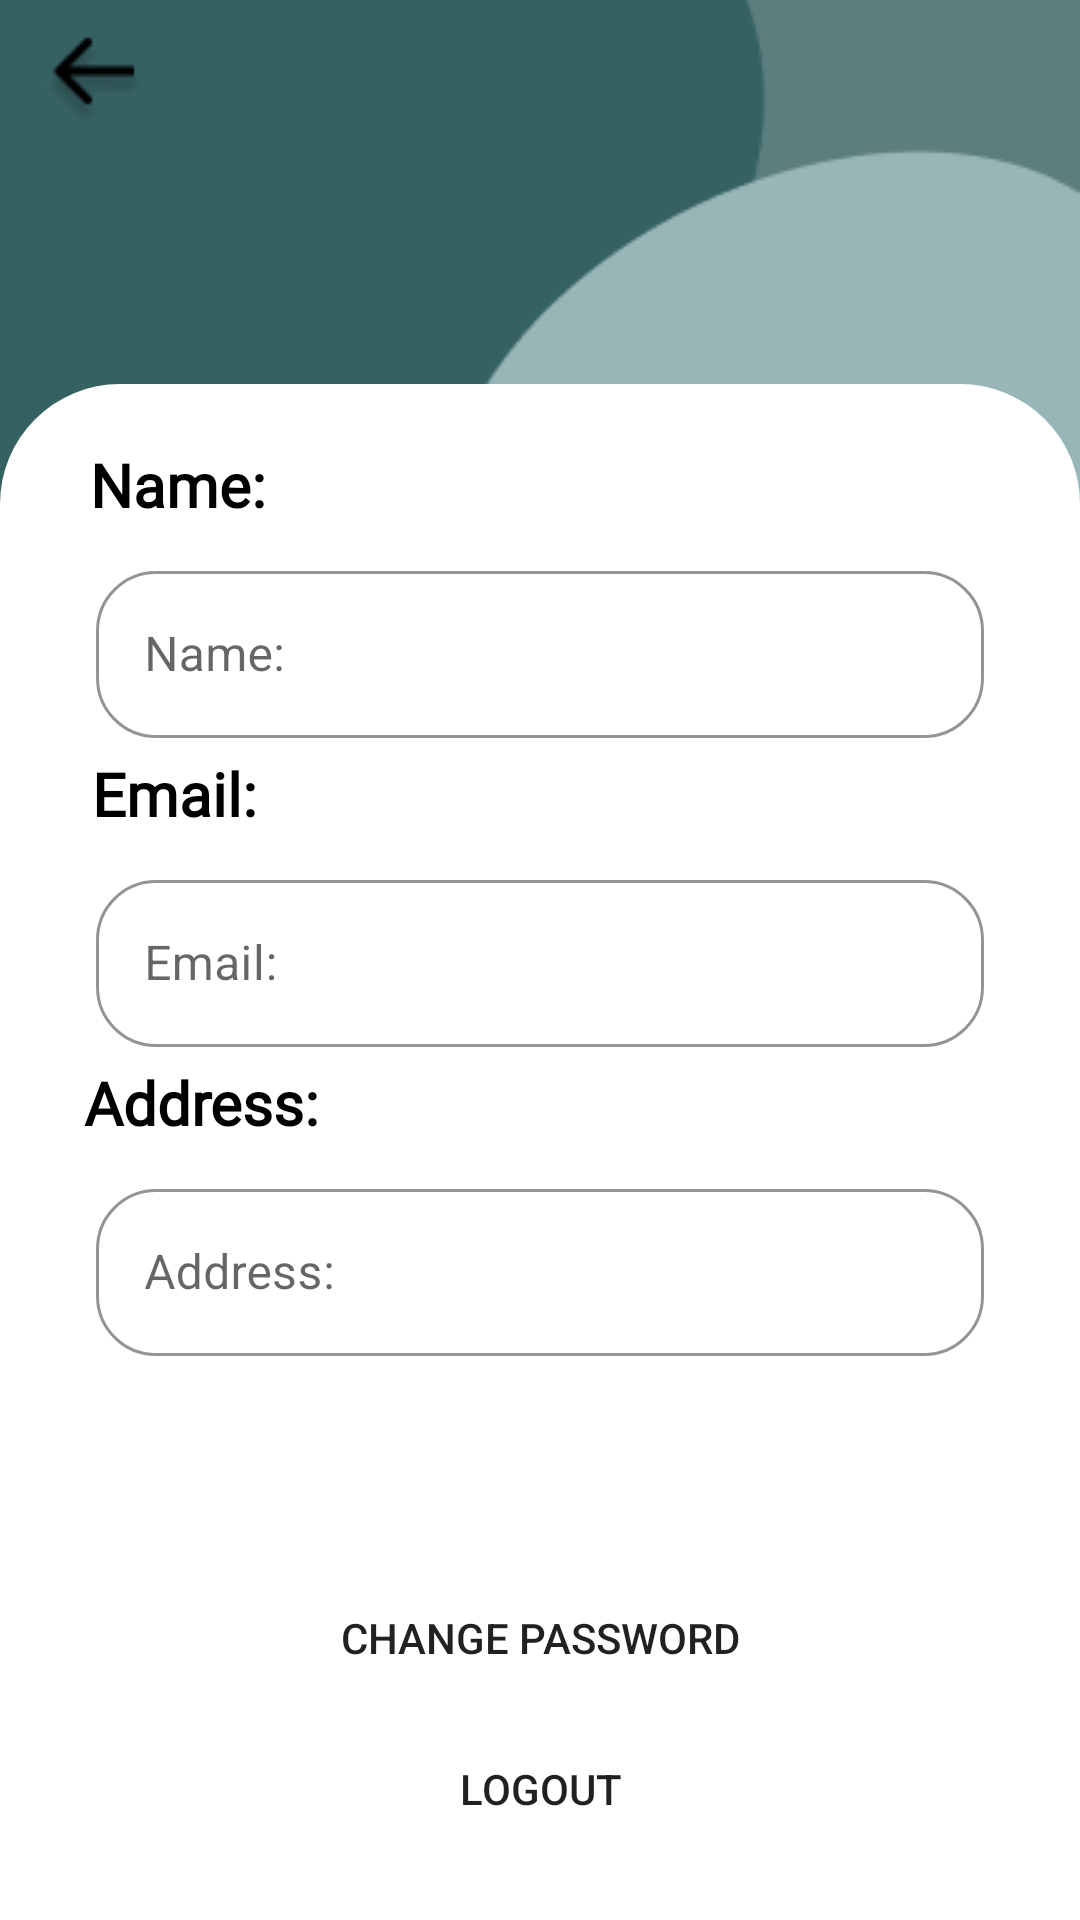

Layout XML and referenced resources for this Android screen:
<!-- AndroidManifest.xml: application theme Theme.KANKYO -->
<!-- res/layout/activity_profile.xml -->
<?xml version="1.0" encoding="utf-8"?>
<androidx.constraintlayout.widget.ConstraintLayout xmlns:android="http://schemas.android.com/apk/res/android"
    xmlns:app="http://schemas.android.com/apk/res-auto"
    xmlns:tools="http://schemas.android.com/tools"
    android:layout_width="match_parent"
    android:layout_height="match_parent"
    tools:context=".ProfileActivity">

    <ImageView
        android:id="@+id/imageView2"
        android:layout_width="match_parent"
        android:layout_height="wrap_content"
        android:scaleType="centerCrop"
        android:src="@drawable/top_background"
        app:layout_constraintBottom_toBottomOf="parent"
        app:layout_constraintEnd_toEndOf="parent"
        app:layout_constraintStart_toStartOf="parent"
        app:layout_constraintTop_toTopOf="parent"
        app:layout_constraintVertical_bias="0" />

    <ImageView
        android:id="@+id/return_bttn2"
        android:layout_width="wrap_content"
        android:layout_height="wrap_content"
        android:src="@drawable/arrow_1__1_"
        app:layout_constraintBottom_toTopOf="@id/constraintLayout4"
        app:layout_constraintEnd_toEndOf="parent"
        app:layout_constraintHorizontal_bias="0.042"
        app:layout_constraintStart_toStartOf="parent"
        app:layout_constraintTop_toTopOf="parent"
        app:layout_constraintVertical_bias="0.12" />

    <androidx.constraintlayout.widget.ConstraintLayout
        android:id="@+id/constraintLayout4"
        android:layout_width="match_parent"
        android:layout_height="0dp"
        android:background="@drawable/view_bg"
        app:layout_constraintBottom_toBottomOf="parent"
        app:layout_constraintEnd_toEndOf="parent"
        app:layout_constraintHeight_percent="0.8"
        app:layout_constraintStart_toStartOf="parent"
        app:layout_constraintTop_toTopOf="parent"
        app:layout_constraintVertical_bias="1">

        <TextView
            android:id="@+id/profile_name"
            android:layout_width="wrap_content"
            android:layout_height="wrap_content"
            android:text="Name:"
            android:fontFamily="@font/roboto"
            android:textStyle="bold"
            android:textSize="20sp"
            android:textColor="@color/black"
            app:layout_constraintHorizontal_bias="0.1"
            android:layout_marginTop="20dp"
            app:layout_constraintEnd_toEndOf="parent"
            app:layout_constraintStart_toStartOf="parent"
            app:layout_constraintTop_toTopOf="parent" />

        <com.google.android.material.textfield.TextInputLayout
            android:id="@+id/p_name"
            android:layout_width="match_parent"
            android:layout_height="wrap_content"
            app:layout_constraintVertical_bias="0"
            android:layout_marginTop="10dp"
            android:layout_marginStart="32dp"
            android:layout_marginEnd="32dp"
            app:boxCornerRadiusTopStart="20dp"
            app:boxCornerRadiusTopEnd="20dp"
            android:hint="Name:"
            app:boxCornerRadiusBottomEnd="20dp"
            app:boxCornerRadiusBottomStart="20dp"
            app:boxStrokeColor="@color/black"
            app:endIconMode="clear_text"
            style="@style/Widget.MaterialComponents.TextInputLayout.OutlinedBox"
            app:layout_constraintBottom_toBottomOf="parent"
            app:layout_constraintEnd_toEndOf="parent"
            app:layout_constraintStart_toStartOf="parent"
            app:layout_constraintTop_toBottomOf="@id/profile_name">

            <com.google.android.material.textfield.TextInputEditText
                android:layout_width="match_parent"
                android:layout_height="wrap_content"/>

        </com.google.android.material.textfield.TextInputLayout>

        <TextView
            android:id="@+id/profile_email"
            android:layout_width="wrap_content"
            android:layout_height="wrap_content"
            android:text="Email:"
            android:fontFamily="@font/roboto"
            android:textStyle="bold"
            android:textSize="20sp"
            android:textColor="@color/black"
            app:layout_constraintHorizontal_bias="0.1"
            android:layout_marginTop="5dp"
            app:layout_constraintEnd_toEndOf="parent"
            app:layout_constraintStart_toStartOf="parent"
            app:layout_constraintTop_toBottomOf="@id/p_name" />

        <com.google.android.material.textfield.TextInputLayout
            android:id="@+id/p_email"
            android:layout_width="match_parent"
            android:layout_height="wrap_content"
            app:layout_constraintVertical_bias="0"
            android:layout_marginTop="10dp"
            android:layout_marginStart="32dp"
            android:layout_marginEnd="32dp"
            app:boxCornerRadiusTopStart="20dp"
            app:boxCornerRadiusTopEnd="20dp"
            android:hint="Email:"
            app:boxCornerRadiusBottomEnd="20dp"
            app:boxCornerRadiusBottomStart="20dp"
            app:boxStrokeColor="@color/black"
            app:endIconMode="clear_text"
            style="@style/Widget.MaterialComponents.TextInputLayout.OutlinedBox"
            app:layout_constraintBottom_toBottomOf="parent"
            app:layout_constraintEnd_toEndOf="parent"
            app:layout_constraintStart_toStartOf="parent"
            app:layout_constraintTop_toBottomOf="@id/profile_email">

            <com.google.android.material.textfield.TextInputEditText
                android:layout_width="match_parent"
                android:layout_height="wrap_content"/>

        </com.google.android.material.textfield.TextInputLayout>


        <TextView
            android:id="@+id/profile_address"
            android:layout_width="wrap_content"
            android:layout_height="wrap_content"
            android:text="Address:"
            android:fontFamily="@font/roboto"
            android:textStyle="bold"
            android:textSize="20sp"
            android:textColor="@color/black"
            app:layout_constraintHorizontal_bias="0.1"
            android:layout_marginTop="5dp"
            app:layout_constraintEnd_toEndOf="parent"
            app:layout_constraintStart_toStartOf="parent"
            app:layout_constraintTop_toBottomOf="@id/p_email" />

        <com.google.android.material.textfield.TextInputLayout
            android:id="@+id/p_address"
            android:layout_width="match_parent"
            android:layout_height="wrap_content"
            app:layout_constraintVertical_bias="0"
            android:layout_marginTop="10dp"
            android:layout_marginStart="32dp"
            android:layout_marginEnd="32dp"
            app:boxCornerRadiusTopStart="20dp"
            app:boxCornerRadiusTopEnd="20dp"
            android:hint="Address:"
            app:boxCornerRadiusBottomEnd="20dp"
            app:boxCornerRadiusBottomStart="20dp"
            app:boxStrokeColor="@color/black"
            app:endIconMode="clear_text"
            style="@style/Widget.MaterialComponents.TextInputLayout.OutlinedBox"
            app:layout_constraintBottom_toBottomOf="parent"
            app:layout_constraintEnd_toEndOf="parent"
            app:layout_constraintStart_toStartOf="parent"
            app:layout_constraintTop_toBottomOf="@id/profile_address">

            <com.google.android.material.textfield.TextInputEditText
                android:layout_width="match_parent"
                android:layout_height="wrap_content"/>

        </com.google.android.material.textfield.TextInputLayout>

        <Button
            android:id="@+id/change_pass"
            android:layout_width="match_parent"
            android:layout_height="wrap_content"
            android:layout_marginHorizontal="20dp"
            android:background="@drawable/buttons"
            android:text="Change Password"
            app:layout_constraintBottom_toBottomOf="parent"
            app:layout_constraintEnd_toEndOf="parent"
            app:layout_constraintStart_toStartOf="parent"
            app:layout_constraintTop_toBottomOf="@+id/p_address" />

        <Button
            android:id="@+id/logout_bttn"
            android:layout_width="match_parent"
            android:layout_height="wrap_content"
            android:layout_marginHorizontal="20dp"
            android:background="@drawable/buttons"
            android:text="Logout"
            android:backgroundTint="@color/white"
            app:layout_constraintVertical_bias="0.1"
            app:layout_constraintBottom_toBottomOf="parent"
            app:layout_constraintEnd_toEndOf="parent"
            app:layout_constraintStart_toStartOf="parent"
            app:layout_constraintTop_toBottomOf="@+id/change_pass" />


    </androidx.constraintlayout.widget.ConstraintLayout>

</androidx.constraintlayout.widget.ConstraintLayout>
<!-- resources referenced by this layout -->
<resources>
  <color name="black">#FF000000</color>
  <color name="white">#FFFFFFFF</color>
  <!-- drawable arrow_1__1_: png bitmap (drawable, 999 bytes) -->
  <!-- drawable top_background: png bitmap (drawable, 4109 bytes) -->
  <!-- drawable view_bg (drawable) -->
  <?xml version="1.0" encoding="utf-8"?>
  <shape xmlns:android="http://schemas.android.com/apk/res/android">
      android:shape = "rectangle">
  
      <solid android:color="@color/white"/>
  
      <corners android:topLeftRadius="40dp"
          android:topRightRadius="40dp"/>
  </shape>
  <style name="Theme.KANKYO" parent="Theme.MaterialComponents.Light.NoActionBar.Bridge">
          
          <item name="colorPrimary">@color/logo_color</item>
          <item name="colorPrimaryVariant">@color/logo_color</item>
          <item name="colorOnPrimary">@color/white</item>
          
          <item name="colorSecondary">@color/teal_200</item>
          <item name="colorSecondaryVariant">@color/teal_700</item>
          <item name="colorOnSecondary">@color/black</item>
          
          <item name="android:statusBarColor" tools:targetApi="l">?attr/colorPrimaryVariant</item>
          
      </style>
  <color name="logo_color">#366162</color>
  <color name="teal_200">#FF03DAC5</color>
  <color name="teal_700">#FF018786</color>
</resources>
